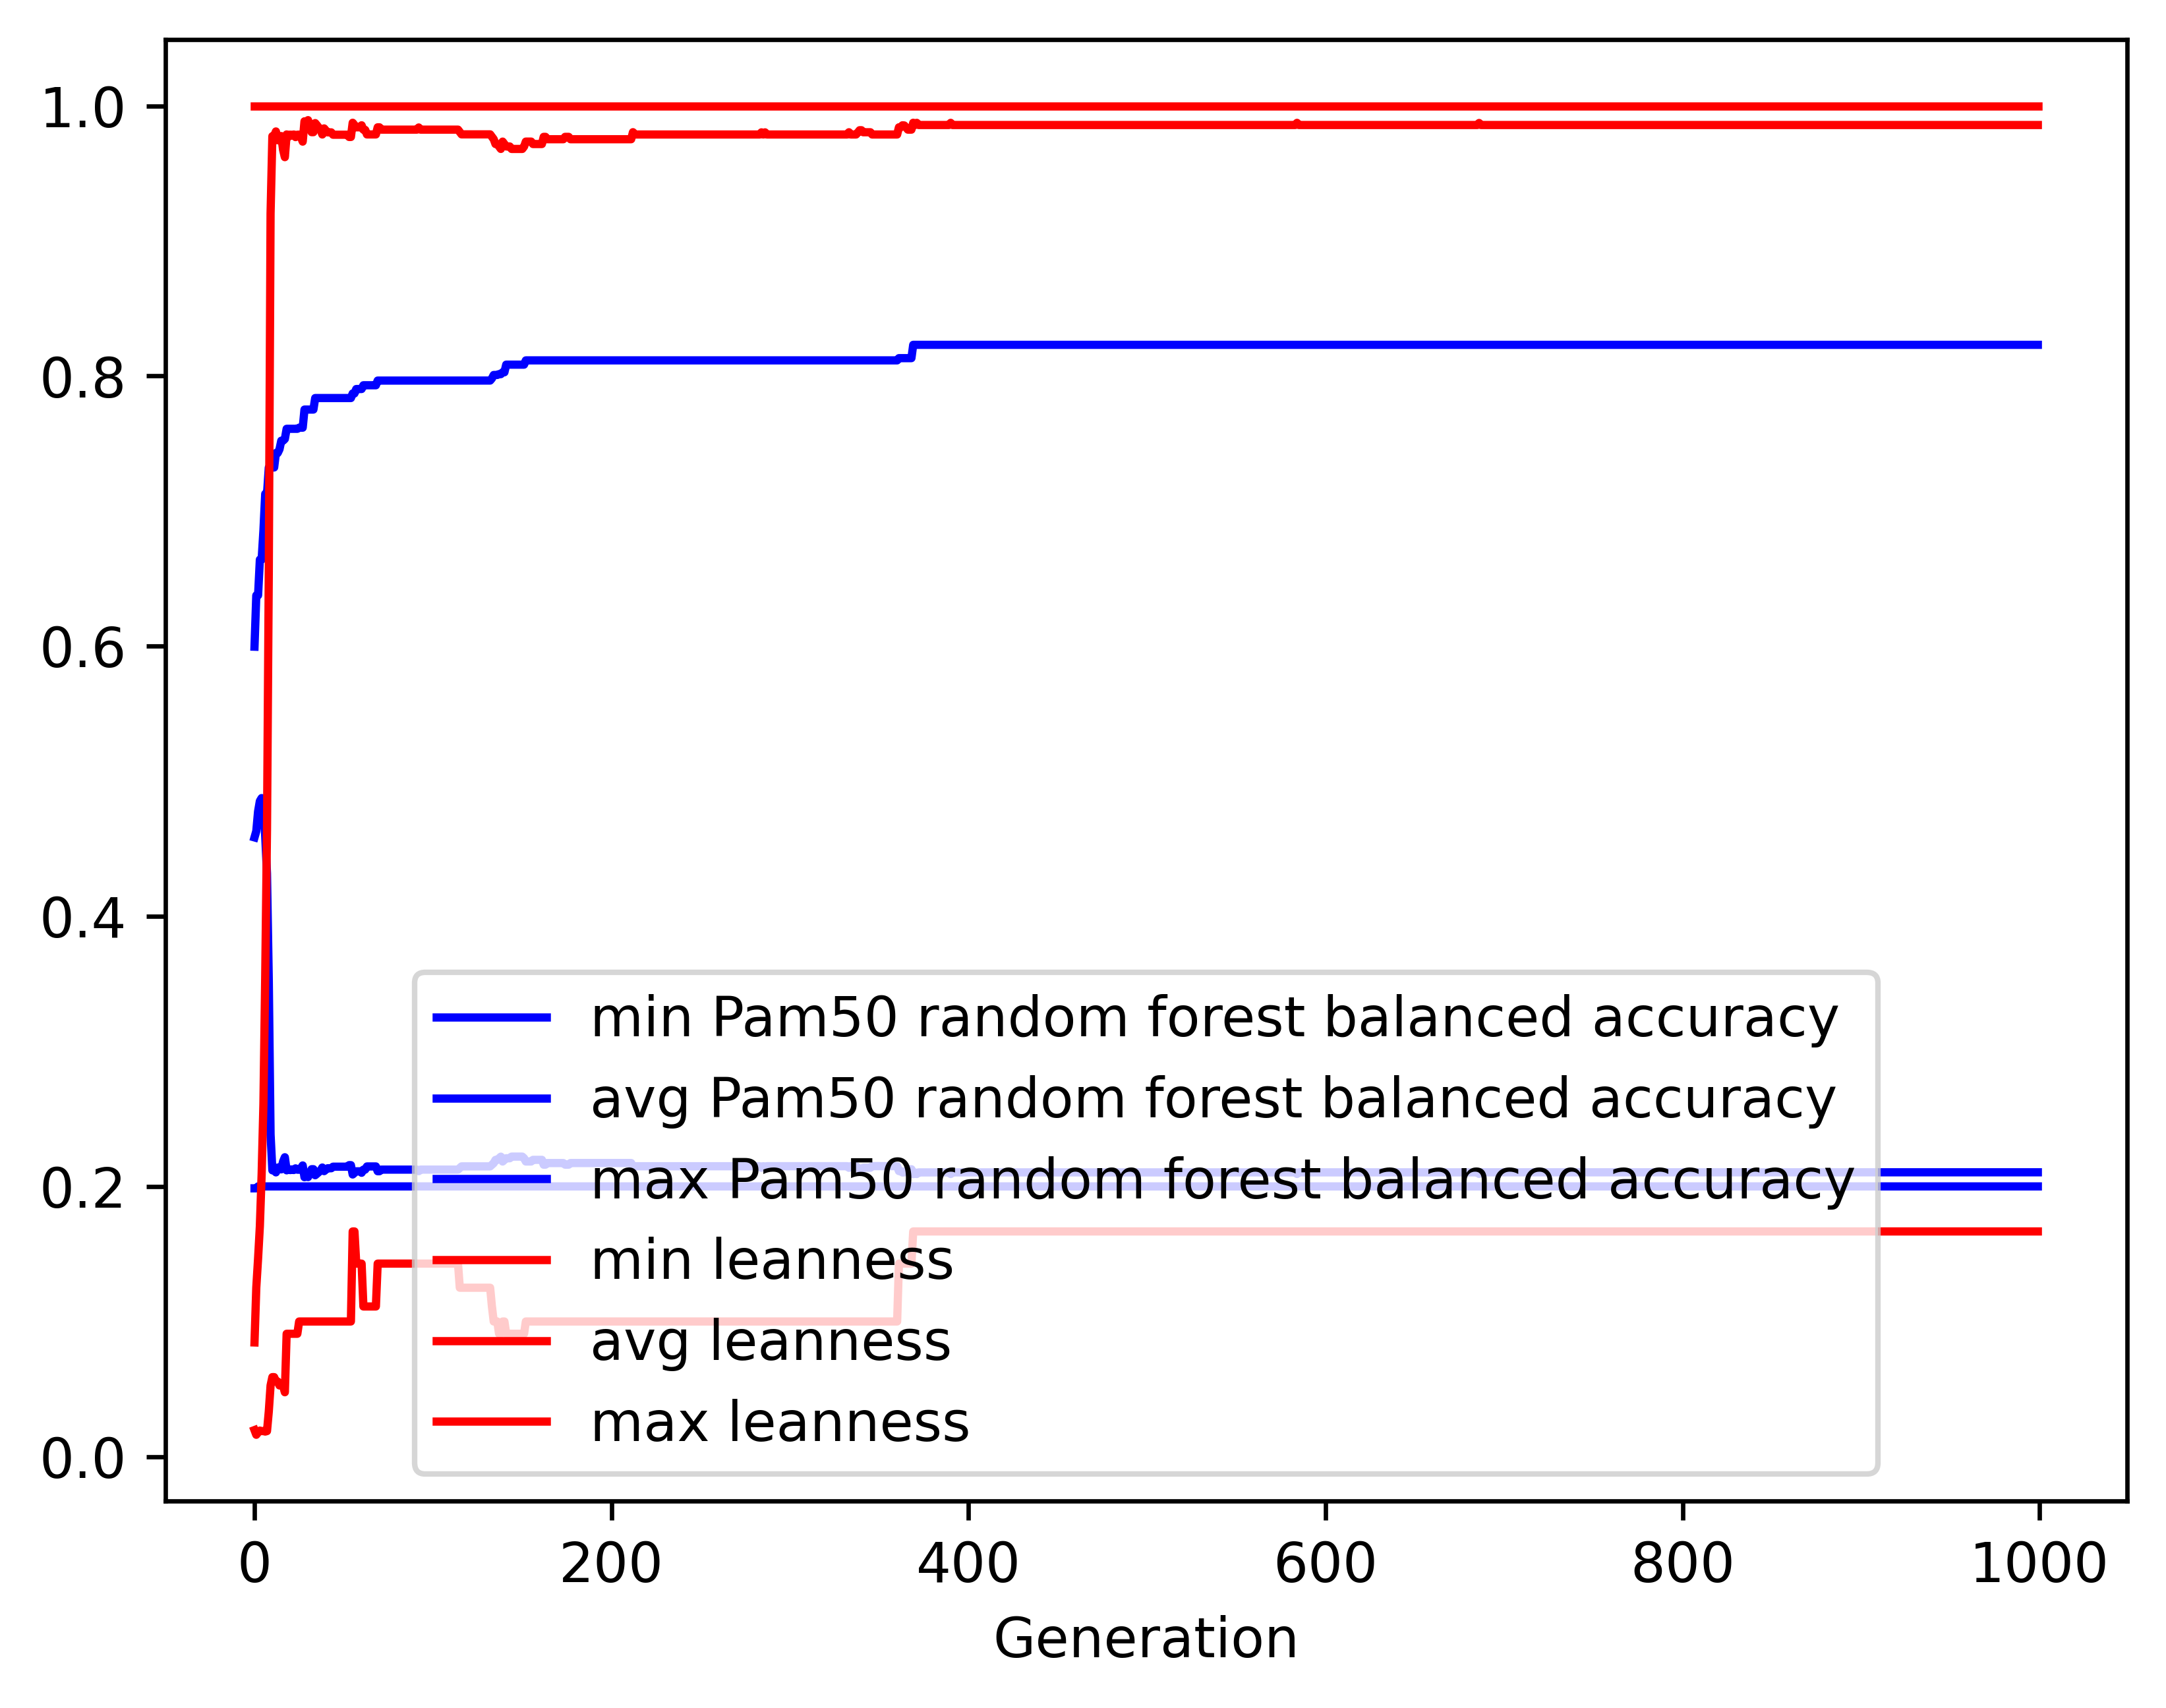

The file beside this chart, header and first rows:
gen, evals, gen_feats, explored, Pam50 random forest balanced accuracy_mi…, Pam50 random forest balanced accuracy_av…, Pam50 random forest balanced accuracy_ma…, Pam50 random forest balanced accuracy_st…, leanness_min, leanness_avg, leanness_max, leanness_std
0, 500, 9005, 9005, 0.1986, 0.4584, 0.5996, 0.07818, 0.01961, 0.08449, 1.0, 0.1466
1, 368, 5322, 9237, 0.1986, 0.463, 0.6376, 0.09724, 0.01613, 0.1251, 1.0, 0.1794
2, 370, 3131, 9448, 0.2, 0.4776, 0.6376, 0.1049, 0.01786, 0.1466, 1.0, 0.202
3, 386, 2183, 9664, 0.2, 0.4853, 0.6641, 0.1147, 0.01923, 0.1705, 1.0, 0.231
4, 367, 1466, 9864, 0.2, 0.4875, 0.6641, 0.1313, 0.01887, 0.2091, 1.0, 0.278
5, 365, 1256, 10082, 0.2, 0.4831, 0.6856, 0.1499, 0.01887, 0.2612, 1.0, 0.318
6, 355, 1150, 10264, 0.2, 0.4592, 0.7127, 0.1742, 0.01852, 0.3551, 1.0, 0.3745
7, 361, 931, 10476, 0.2, 0.4318, 0.7127, 0.1965, 0.01887, 0.4641, 1.0, 0.4223
8, 339, 815, 10674, 0.2, 0.3523, 0.7322, 0.1918, 0.03333, 0.655, 1.0, 0.414
9, 320, 644, 10866, 0.2, 0.2385, 0.7322, 0.1195, 0.05263, 0.9203, 1.0, 0.2409
10, 299, 449, 11027, 0.2, 0.2119, 0.7322, 0.0729, 0.05882, 0.9775, 1.0, 0.1348
11, 304, 479, 11207, 0.2, 0.212, 0.7322, 0.07324, 0.05882, 0.9775, 1.0, 0.1348
12, 310, 481, 11386, 0.2, 0.2104, 0.743, 0.0681, 0.05556, 0.981, 1.0, 0.1226
13, 315, 481, 11541, 0.2, 0.214, 0.743, 0.07924, 0.05556, 0.9745, 1.0, 0.1423
14, 303, 471, 11703, 0.2, 0.2141, 0.7458, 0.08013, 0.05263, 0.9744, 1.0, 0.1429
15, 303, 462, 11866, 0.2, 0.2126, 0.7521, 0.07662, 0.05263, 0.9776, 1.0, 0.1342
16, 304, 506, 12020, 0.2, 0.2184, 0.7521, 0.09234, 0.05263, 0.9675, 1.0, 0.1614
17, 302, 488, 12190, 0.2, 0.2216, 0.7534, 0.1006, 0.04762, 0.962, 1.0, 0.1753
18, 306, 455, 12333, 0.2, 0.2119, 0.7609, 0.07218, 0.09091, 0.9788, 1.0, 0.1266
19, 289, 452, 12466, 0.2, 0.2129, 0.7609, 0.07568, 0.09091, 0.9771, 1.0, 0.1323
20, 316, 498, 12608, 0.2, 0.2121, 0.7609, 0.0734, 0.09091, 0.9787, 1.0, 0.1276
21, 311, 463, 12728, 0.2, 0.2126, 0.7609, 0.07567, 0.09091, 0.9781, 1.0, 0.1305
22, 293, 462, 12863, 0.2, 0.2121, 0.7609, 0.07342, 0.09091, 0.9788, 1.0, 0.1269
23, 293, 440, 12996, 0.2, 0.2134, 0.7609, 0.07807, 0.09091, 0.9768, 1.0, 0.1336
24, 310, 468, 13127, 0.2, 0.2124, 0.7609, 0.07506, 0.09091, 0.9786, 1.0, 0.1281
25, 313, 450, 13245, 0.2, 0.2124, 0.7617, 0.07487, 0.1, 0.9787, 1.0, 0.1275
26, 299, 482, 13365, 0.2, 0.2135, 0.7617, 0.07875, 0.1, 0.9769, 1.0, 0.1332
27, 306, 482, 13472, 0.2, 0.2155, 0.7617, 0.08489, 0.1, 0.9735, 1.0, 0.1431
28, 329, 485, 13583, 0.2, 0.2068, 0.7751, 0.05628, 0.1, 0.9885, 1.0, 0.09188
29, 289, 436, 13700, 0.2, 0.2079, 0.7751, 0.06124, 0.1, 0.987, 1.0, 0.09762
30, 296, 435, 13823, 0.2, 0.2069, 0.7751, 0.05927, 0.1, 0.9894, 1.0, 0.09026
31, 298, 450, 13932, 0.2, 0.2098, 0.7751, 0.07029, 0.1, 0.9851, 1.0, 0.1062
32, 308, 476, 14048, 0.2, 0.2128, 0.7751, 0.07994, 0.1, 0.9805, 1.0, 0.1211
33, 292, 459, 14127, 0.2, 0.2128, 0.7751, 0.07994, 0.1, 0.9805, 1.0, 0.1211
34, 299, 448, 14211, 0.2, 0.2083, 0.7837, 0.06318, 0.1, 0.9872, 1.0, 0.09609
35, 308, 477, 14327, 0.2, 0.2094, 0.7837, 0.06786, 0.1, 0.9856, 1.0, 0.1023
36, 303, 478, 14409, 0.2, 0.2106, 0.7837, 0.07255, 0.1, 0.9838, 1.0, 0.1097
37, 324, 475, 14507, 0.2, 0.2117, 0.7837, 0.07665, 0.1, 0.9822, 1.0, 0.1156
38, 282, 450, 14599, 0.2, 0.214, 0.7837, 0.08431, 0.1, 0.9788, 1.0, 0.1269
39, 299, 475, 14692, 0.2, 0.2113, 0.7837, 0.07699, 0.1, 0.9833, 1.0, 0.1134
40, 290, 428, 14766, 0.2, 0.2125, 0.7837, 0.08094, 0.1, 0.9817, 1.0, 0.1186
41, 311, 465, 14847, 0.2, 0.2134, 0.7837, 0.08376, 0.1, 0.9804, 1.0, 0.1221
42, 295, 432, 14927, 0.2, 0.2134, 0.7837, 0.08376, 0.1, 0.9804, 1.0, 0.1221
43, 301, 474, 15021, 0.2, 0.2134, 0.7837, 0.08376, 0.1, 0.9804, 1.0, 0.1221
44, 302, 454, 15098, 0.2, 0.2146, 0.7837, 0.08754, 0.1, 0.9786, 1.0, 0.128
45, 323, 487, 15183, 0.2, 0.2146, 0.7837, 0.08754, 0.1, 0.9786, 1.0, 0.128
46, 303, 476, 15255, 0.2, 0.2146, 0.7837, 0.08754, 0.1, 0.9786, 1.0, 0.128
47, 304, 445, 15315, 0.2, 0.2146, 0.7837, 0.08754, 0.1, 0.9786, 1.0, 0.128
48, 314, 474, 15377, 0.2, 0.2146, 0.7837, 0.08754, 0.1, 0.9786, 1.0, 0.128
49, 298, 469, 15452, 0.2, 0.2146, 0.7837, 0.08754, 0.1, 0.9786, 1.0, 0.128
50, 283, 420, 15505, 0.2, 0.2146, 0.7837, 0.08754, 0.1, 0.9786, 1.0, 0.128
51, 310, 466, 15573, 0.2, 0.2146, 0.7837, 0.08754, 0.1, 0.9786, 1.0, 0.128
52, 319, 473, 15645, 0.2, 0.2146, 0.7837, 0.08754, 0.1, 0.9786, 1.0, 0.128
53, 307, 481, 15706, 0.2, 0.2158, 0.7837, 0.091, 0.1, 0.9769, 1.0, 0.133
54, 307, 469, 15776, 0.2, 0.2158, 0.7837, 0.091, 0.1, 0.9769, 1.0, 0.133
55, 308, 465, 15823, 0.2, 0.2088, 0.787, 0.06675, 0.1667, 0.9875, 1.0, 0.09391
56, 291, 457, 15897, 0.2, 0.21, 0.787, 0.07157, 0.1667, 0.9858, 1.0, 0.1008
57, 305, 476, 15958, 0.2, 0.2112, 0.7903, 0.07612, 0.1429, 0.9841, 1.0, 0.1076
58, 326, 481, 16003, 0.2, 0.2112, 0.7903, 0.07612, 0.1429, 0.9841, 1.0, 0.1076
59, 313, 479, 16064, 0.2, 0.2112, 0.7903, 0.07612, 0.1429, 0.9841, 1.0, 0.1076
... 940 more rows
